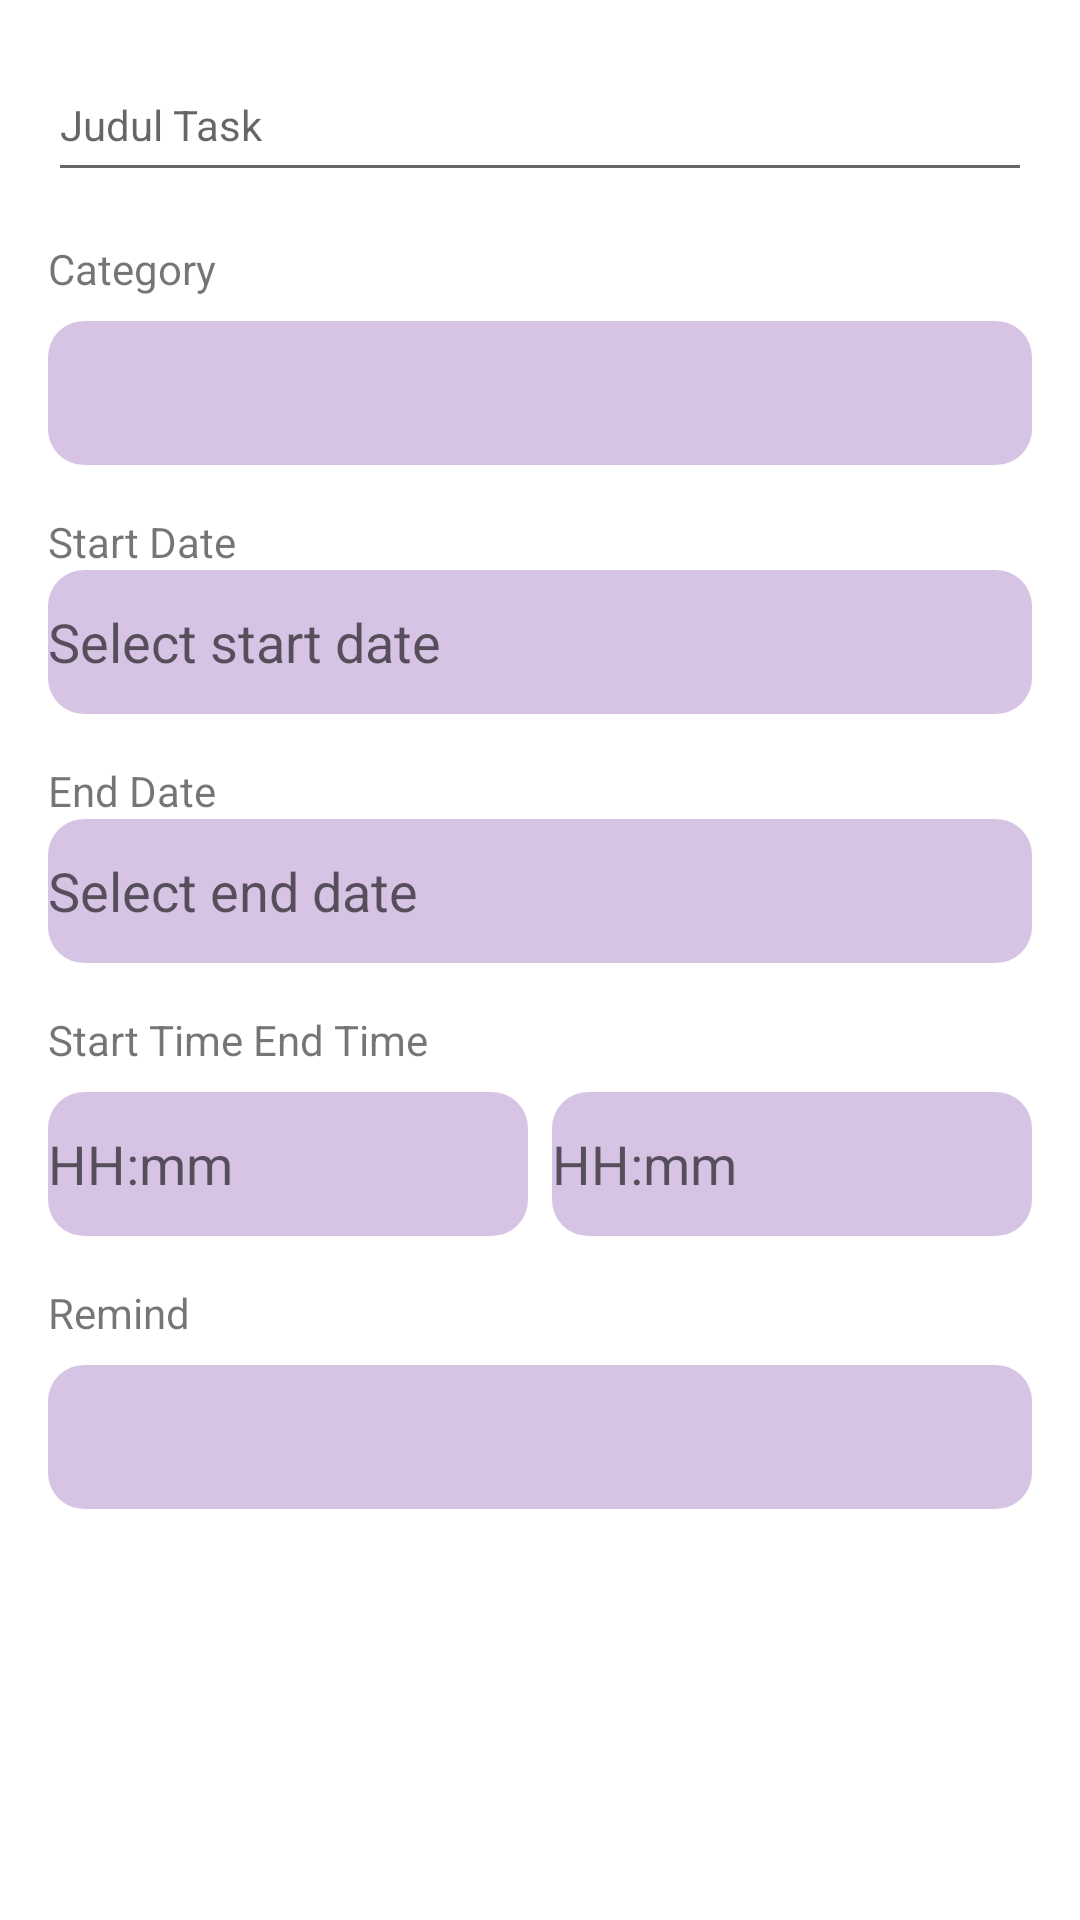

This screen was rendered from an Android layout file. Write that file and the resources it references.
<!-- AndroidManifest.xml: application theme Theme.MaterialComponents.DayNight.DarkActionBar -->
<!-- res/layout/dialog_edit_task.xml -->
<LinearLayout
    xmlns:android="http://schemas.android.com/apk/res/android"
    android:layout_width="match_parent"
    android:layout_height="wrap_content"
    android:orientation="vertical"
    android:padding="16dp">

    
    <EditText
        android:id="@+id/editTaskTitle"
        android:layout_width="match_parent"
        android:layout_height="48dp"
        android:hint="@string/hint_task_title"
        android:inputType="text"
        android:autofillHints="username"
        android:textSize="14sp" />

    
    <TextView
        android:text="@string/label_category"
        android:textSize="14sp"
        android:layout_marginTop="16dp"
        android:layout_width="wrap_content"
        android:layout_height="wrap_content" />

    <Spinner
        android:id="@+id/spinner_edit_category"
        android:layout_width="match_parent"
        android:layout_height="48dp"
        android:layout_marginTop="8dp"
        android:background="@drawable/rounded_input"
        android:spinnerMode="dropdown"/>

    
    <TextView
        android:text="@string/label_start_date"
        android:textSize="14sp"
        android:layout_marginTop="16dp"
        android:layout_width="wrap_content"
        android:layout_height="wrap_content" />

    <EditText
        android:id="@+id/editTaskStartDate"
        android:layout_width="match_parent"
        android:layout_height="48dp"
        android:hint="@string/hint_select_start_date"
        android:focusable="false"
        android:clickable="true"
        android:inputType="none"
        android:background="@drawable/rounded_input" />

    
    <TextView
        android:text="@string/label_end_date"
        android:textSize="14sp"
        android:layout_marginTop="16dp"
        android:layout_width="wrap_content"
        android:layout_height="wrap_content" />

    <EditText
        android:id="@+id/editTaskEndDate"
        android:layout_width="match_parent"
        android:layout_height="48dp"
        android:hint="@string/hint_select_end_date"
        android:focusable="false"
        android:clickable="true"
        android:inputType="none"
        android:background="@drawable/rounded_input" />

    
    <TextView
        android:text="@string/label_start_end_time"
        android:layout_marginTop="16dp"
        android:textSize="14sp"
        android:layout_width="wrap_content"
        android:layout_height="wrap_content" />

    <LinearLayout
        android:orientation="horizontal"
        android:layout_marginTop="8dp"
        android:layout_width="match_parent"
        android:layout_height="wrap_content"
        android:weightSum="2">

        <EditText
            android:id="@+id/editTaskStartTime"
            android:layout_weight="1"
            android:layout_width="0dp"
            android:layout_height="48dp"
            android:hint="@string/hint_time"
            android:focusable="false"
            android:clickable="true"
            android:background="@drawable/rounded_input" />

        <EditText
            android:id="@+id/editTaskEndTime"
            android:layout_weight="1"
            android:layout_width="0dp"
            android:layout_height="48dp"
            android:hint="@string/hint_time"
            android:focusable="false"
            android:clickable="true"
            android:background="@drawable/rounded_input"
            android:layout_marginStart="8dp" />
    </LinearLayout>

    
    <TextView
        android:text="Remind"
        android:textSize="14sp"
        android:layout_marginTop="16dp"
        android:layout_width="wrap_content"
        android:layout_height="wrap_content" />

    <Spinner
        android:id="@+id/spinner_edit_remind"
        android:layout_width="match_parent"
        android:layout_height="48dp"
        android:layout_marginTop="8dp"
        android:background="@drawable/rounded_input" />
</LinearLayout>
<!-- resources referenced by this layout -->
<resources>
  <!-- drawable rounded_input (drawable) -->
  <shape xmlns:android="http://schemas.android.com/apk/res/android"
      android:shape="rectangle">
      <solid android:color="#D7C4E4" />
      <corners android:radius="12dp" />
  </shape>
  <string name="hint_select_end_date">Select end date</string>
  <string name="hint_select_start_date">Select start date</string>
  <string name="hint_task_title">Judul Task</string>
  <string name="hint_time">HH:mm</string>
  <string name="label_category">Category</string>
  <string name="label_end_date">End Date</string>
  <string name="label_start_date">Start Date</string>
  <string name="label_start_end_time">Start Time                         End Time</string>
</resources>
